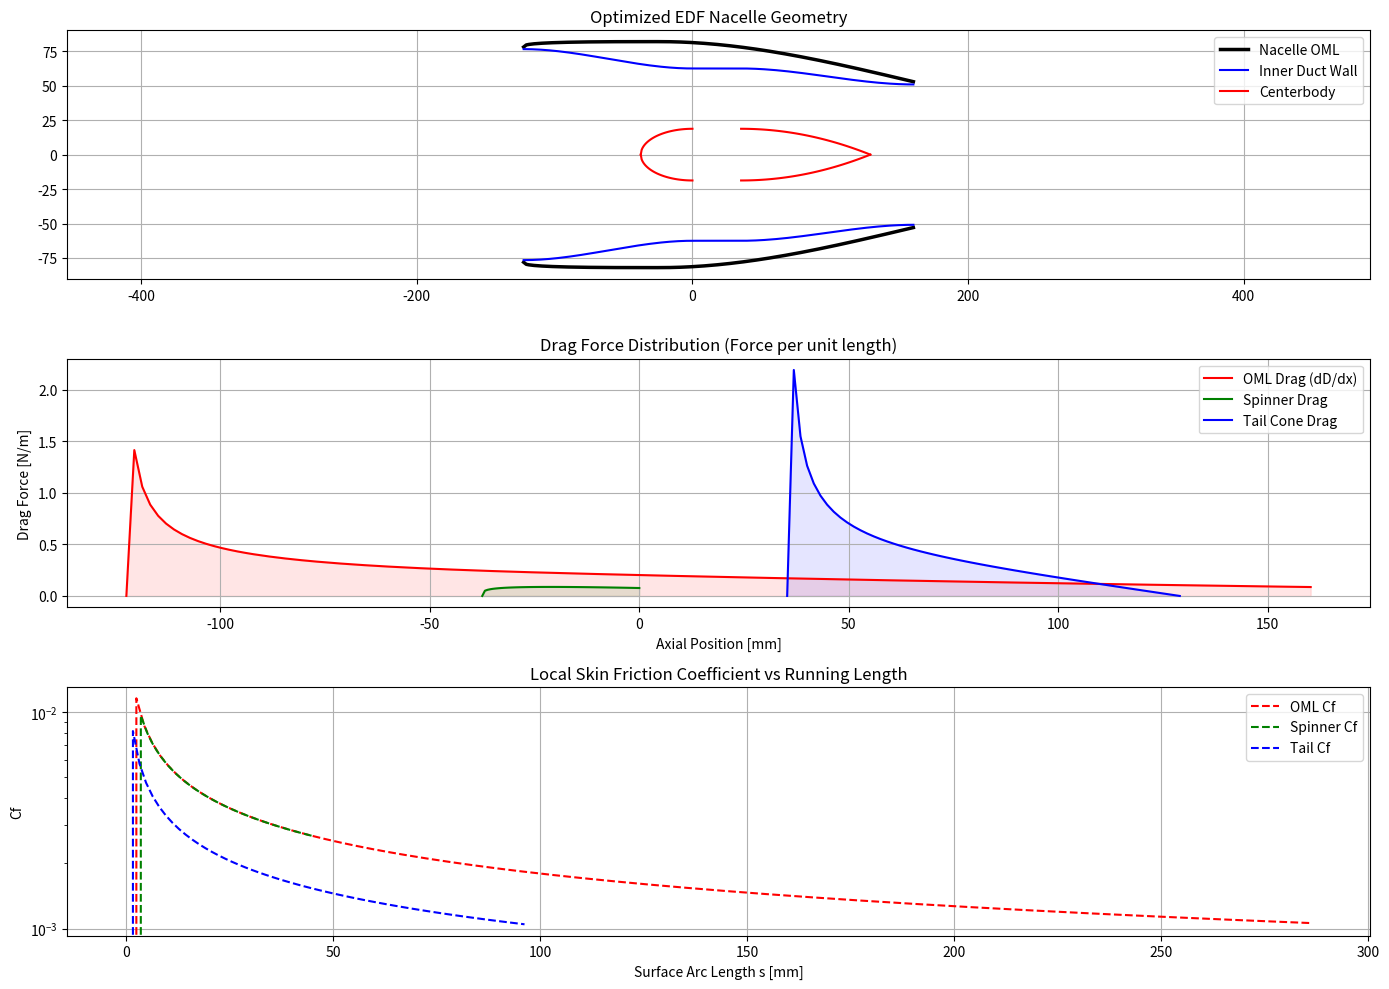

Reproduce this figure in Python.
import math
import numpy as np
import matplotlib.pyplot as plt
import csv

# -----------------------------------------------------------
# Helper functions
# -----------------------------------------------------------

def cubic_bezier(t, P0, P1, P2, P3):
    return ((1 - t)**3) * P0 + 3 * (1 - t)**2 * t * P1 + 3 * (1 - t) * t**2 * P2 + (t**3) * P3

def alpha_from_CL_compressible(CL_target, slope_per_deg_low_speed, alpha0_deg, Mach):
    if Mach >= 1.0: beta = 0.1 
    else: beta = math.sqrt(1 - Mach**2)
    slope_comp = slope_per_deg_low_speed / beta
    return CL_target / slope_comp + alpha0_deg

def smooth_list(vals, w=0.3):
    vals = np.asarray(vals, float)
    out = vals.copy()
    n = len(vals)
    for i in range(1, n - 1):
        out[i] = (1.0 - w) * vals[i] + 0.5 * w * (vals[i - 1] + vals[i + 1])
    return out

def cd_from_cl_reynolds(cl, Re, Mach, cl_opt=0.7, cd_min_ref=0.015, Re_ref=5e5):
    if Re < 1000: Re = 1000
    re_factor = (Re_ref / Re)**0.2
    cd_min_local = cd_min_ref * re_factor
    k2 = 0.04
    cd_profile = cd_min_local + k2 * (cl - cl_opt)**2
    cd_wave = 0.0
    if Mach > 0.7: cd_wave = 0.1 * (Mach - 0.7)**2
    return cd_profile + cd_wave

def rho_from_alt_m(alt_m):
    h_km = alt_m / 1000.0
    return 0.0037875*h_km**2 - 0.116575*h_km + 1.225

def viscosity_from_temp(alt_m):
    """Sutherland's Law."""
    if alt_m < 11000: T = 288.15 - 0.0065 * alt_m
    else: T = 216.65
    mu_0 = 1.716e-5
    T_0 = 273.15
    S = 110.4
    mu = mu_0 * ((T/T_0)**1.5) * ((T_0 + S) / (T + S))
    return mu, math.sqrt(1.4 * 287.05 * T)

def design_power_from_T_V(T_des, rho, A, V_inf):
    if rho <= 0 or A <= 0 or T_des <= 0: return 0.0, 0.0, V_inf, V_inf, 0.0
    disc = V_inf**2 + 2.0*T_des/(rho*A)
    if disc <= 0.0: return 0.0, 0.0, V_inf, V_inf, 0.0
    v_i = (-V_inf + math.sqrt(disc)) / 2.0
    V2 = V_inf + v_i
    V4 = V_inf + 2.0*v_i
    P  = T_des * V2
    m_dot = rho * A * V2
    return P, v_i, V2, V4, m_dot

# -----------------------------------------------------------
# Physics: Drag Distribution Calculation
# -----------------------------------------------------------

def calculate_distributed_drag(x_arr, r_arr, V_flow, rho, mu):
    """
    Calculates the drag force distribution along a body profile.
    Uses 'Strip Theory' / Integral Boundary Layer estimation.
    
    Args:
        x_arr, r_arr: Coordinates of the body
        V_flow: The velocity of the air flowing over this specific body.
                (e.g., V_inf for Spinner, V_jet for Tailcone)
    """
    drag_per_length = []
    cf_vals = []
    
    # 1. Calculate Arc Length (s) along the surface
    s = 0.0
    s_arr = [0.0]
    
    for i in range(1, len(x_arr)):
        dx = x_arr[i] - x_arr[i-1]
        dr = r_arr[i] - r_arr[i-1]
        ds = math.sqrt(dx**2 + dr**2)
        s += ds
        s_arr.append(s)
        
    # 2. Calculate Local Drag at each station
    for i in range(len(x_arr)):
        if i == 0: 
            drag_per_length.append(0.0)
            cf_vals.append(0.0)
            continue
            
        # Local Reynolds Number based on running length s
        Re_s = (rho * V_flow * s_arr[i]) / mu
        if Re_s < 1.0: Re_s = 1.0
        
        # Skin Friction Coefficient (C_f)
        if Re_s < 5e5:
            # Laminar (Blasius)
            Cf = 0.664 / math.sqrt(Re_s)
        else:
            # Turbulent (Prandtl-Schlichting)
            Cf = 0.455 / (math.log10(Re_s)**2.58)
            
        cf_vals.append(Cf)
        
        # Drag Force on this segment (approximate strip)
        perimeter = 2.0 * math.pi * r_arr[i]
        tau_w = 0.5 * rho * (V_flow**2) * Cf
        
        dx_local = x_arr[i] - x_arr[i-1]
        if dx_local < 1e-9: dx_local = 1e-9
        
        dr_local = r_arr[i] - r_arr[i-1]
        ds_local = math.sqrt(dx_local**2 + dr_local**2)
        
        # Project shear stress into axial direction
        cos_theta = dx_local / ds_local
        
        # Local Drag Force
        d_force = tau_w * (perimeter * ds_local) * cos_theta
        
        # Normalize to Drag per meter (dD/dx)
        drag_density = d_force / dx_local 
        drag_per_length.append(drag_density)
        
    # FIX: Return numpy arrays to ensure mathematical operations (like *1000) work correctly
    return np.array(drag_per_length), np.array(cf_vals), np.array(s_arr)

# -----------------------------------------------------------
# Geometry Generators
# -----------------------------------------------------------

def generate_bellmouth_profile(D_duct, D_inlet, L, n_points=60):
    R_throat = 0.5 * D_duct
    R_mouth  = 0.5 * D_inlet
    x = np.linspace(0.0, L, n_points)
    if L < 1e-9: return x, np.full_like(x, R_throat)
    t = x / L
    f = 3.0 * t**2 - 2.0 * t**3
    r = R_throat + (R_mouth - R_throat) * f
    return x, r 

def generate_spinner_profile(D_hub, L_over_D=1.0, n_points=60):
    R_hub = 0.5 * D_hub
    L = L_over_D * D_hub 
    x = np.linspace(-L, 0, n_points)
    r = R_hub * np.sqrt(1 - (x/L)**2)
    return x, r

def generate_tailcone_profile(D_hub, L_over_D=2.5, n_points=60):
    R_hub = 0.5 * D_hub
    L = L_over_D * D_hub
    x = np.linspace(0, L, n_points)
    r = R_hub * (1 - (x/L)**2)
    r = np.maximum(r, 0)
    return x, r

def generate_nacelle_oml(D_max, L_total, D_exit, D_inlet, x_max_loc=0.35, n_points=100):
    x = np.linspace(0, L_total, n_points)
    R_max = D_max / 2.0
    R_inlet = D_inlet / 2.0
    R_exit = D_exit / 2.0
    r = np.zeros_like(x)
    L_fore = L_total * x_max_loc
    L_aft = L_total - L_fore
    for i, xi in enumerate(x):
        if xi <= L_fore:
            t = xi / L_fore
            r[i] = R_inlet + (R_max - R_inlet) * (1 - (1-t)**3)**(1/3) 
            if r[i] > R_max: r[i] = R_max
        else:
            t = (xi - L_fore) / L_aft
            r[i] = cubic_bezier(t, R_max, R_max, (R_max+R_exit)/2, R_exit)
    return x, r

def generate_nozzle_iml(D_duct, D_exit, L_nozzle, n_points=40):
    R_duct = D_duct / 2.0
    R_exit = D_exit / 2.0
    x = np.linspace(0, L_nozzle, n_points)
    t = x / L_nozzle
    r = (1-t)**3 * R_duct + 3*(1-t)**2 * t * R_duct + 3*(1-t)*t**2 * R_exit + t**3 * R_exit
    return x, r

# -----------------------------------------------------------
# Rotor design functions
# -----------------------------------------------------------

def design_rotor_base(
    D=0.125, T_des=25.0, phi_mean=0.75, DF_limit=0.4, hub_to_tip=0.30, 
    rho=1.225, psi_des=0.4, B_rotor=11, n_span=16, cR_min=0.04, cR_max=0.30, 
    CL_target=0.9, alt_m=0.0
):
    mu, a_sound = viscosity_from_temp(alt_m)
    R_tip = 0.5 * D
    R_hub = hub_to_tip * R_tip
    A_annulus = math.pi * (R_tip**2 - R_hub**2)
    V4 = math.sqrt(2.0 * T_des / (rho * A_annulus))
    dh0 = 0.5 * V4**2
    U_m = math.sqrt(dh0 / psi_des)
    r_m = math.sqrt(0.5 * (R_hub**2 + R_tip**2))
    omega = U_m / r_m
    rpm = omega * 60.0 / (2.0 * math.pi)
    Vx_const = phi_mean * U_m
    r = np.linspace(R_hub * 1.03, R_tip * 0.99, n_span)
    r_R = r / R_tip
    c = np.zeros_like(r)
    beta1 = np.zeros_like(r)
    alpha = np.zeros_like(r)
    CL_arr = np.zeros_like(r)
    CD_arr = np.zeros_like(r)
    Re_arr = np.zeros_like(r)
    Mach_arr = np.zeros_like(r)
    TipLoss_F = np.zeros_like(r)
    cR_root = 0.18
    cR_tip  = 0.06
    cR1     = 0.16
    cR2     = 0.10
    
    for i, ri in enumerate(r):
        Ui = omega * ri
        Vtheta2i = dh0 / Ui 
        Vtheta1i = 0.0      
        W1_sq = Vx_const**2 + (Ui - Vtheta1i)**2
        W1 = math.sqrt(W1_sq)
        W2_sq = Vx_const**2 + (Ui - Vtheta2i)**2
        W2 = math.sqrt(W2_sq)
        phi_flow = math.atan2(Vx_const, Ui - Vtheta2i) 
        f_exp = -(B_rotor/2.0) * (R_tip - ri) / (R_tip * math.sin(phi_flow))
        if f_exp > 0: f_exp = 0
        if f_exp < -20: f_exp = -20
        F = (2.0/math.pi) * math.acos(math.exp(f_exp))
        if F < 0.1: F = 0.1 
        TipLoss_F[i] = F
        ti = (ri - R_hub) / (R_tip - R_hub)
        c_guess_R = cubic_bezier(ti, cR_root, cR1, cR2, cR_tip)
        c_guess = c_guess_R * R_tip
        Re = (rho * W1 * c_guess) / mu
        Mach = W1 / a_sound
        Re_arr[i] = Re
        Mach_arr[i] = Mach
        a_low_speed = 0.11 
        alpha_req = alpha_from_CL_compressible(CL_target, a_low_speed, -2.0, Mach)
        CD_val = cd_from_cl_reynolds(CL_target, Re, Mach, cl_opt=0.7)
        beta1_deg = math.degrees(math.atan2(Vx_const, Ui - Vtheta1i))
        s = 2.0 * math.pi * ri / B_rotor
        dVtheta = Vtheta2i - Vtheta1i
        denom_df = 2.0 * W1 * (DF_limit - 1.0 + W2/W1)
        c_min_df = 0.0
        if denom_df > 1e-9 and dVtheta > 0:
             c_min_df = (dVtheta * s) / denom_df
        c_final = max(c_guess, c_min_df)
        c_final = min(c_final, cR_max * R_tip)
        c_final = max(c_final, cR_min * R_tip)
        if ri > 0.98 * R_tip:
            CD_val *= 1.5
        c[i] = c_final
        beta1[i] = beta1_deg
        alpha[i] = alpha_req
        CL_arr[i] = CL_target
        CD_arr[i] = CD_val

    c = smooth_list(c, w=0.3)
    rho_mat = 1150.0 
    CF_force = 0.0
    dr = (R_tip - R_hub) / (n_span - 1)
    for i in range(len(r)):
        Area_sect = c[i] * (0.12 * c[i]) 
        dF = rho_mat * Area_sect * (omega**2) * r[i] * dr
        CF_force += dF
    Root_Area = c[0] * (0.12 * c[0])
    Root_Stress_Pa = CF_force / Root_Area if Root_Area > 0 else 0
    Root_Stress_MPa = Root_Stress_Pa / 1e6
    V_disc_eff = 0.5 * V4
    T_mom = 0.5 * rho * A_annulus * V4**2

    return {
        "r": r, "r_R": r_R, "c": c, "beta1": beta1, "rpm": rpm, 
        "R_tip": R_tip, "R_hub": R_hub, "A_annulus": A_annulus, "V4": V4,
        "V_disc_eff": V_disc_eff, "T_mom": T_mom, 
        "CL": CL_arr, "alpha": alpha, "CD": CD_arr,
        "Re": Re_arr, "Mach": Mach_arr, "TipLoss_F": TipLoss_F,
        "Stress_MPa": Root_Stress_MPa, "CF_Force": CF_force
    }


# -----------------------------------------------------------
# Full Nacelle & Inlet Design
# -----------------------------------------------------------

def design_nacelle_system(
    D_duct=0.125, T_des=25.0, V_inf=20.0, alt_m=0.0, hub_ratio=0.3, n_points=60
):
    # 1. Ambient & Fan Performance
    rho = rho_from_alt_m(alt_m)
    mu, _ = viscosity_from_temp(alt_m)
    A_duct = math.pi * (D_duct**2) / 4.0
    P0, v_i, V2, V4, m_dot = design_power_from_T_V(T_des, rho, A_duct, V_inf)

    # 2. Inlet Optimization
    best_penalty = 1e9
    best_params = (1.3, 0.6) 
    cr_sweep = np.linspace(1.15, 1.5, 8)
    ld_sweep = np.linspace(0.4, 0.8, 8)

    for cr_val in cr_sweep:
        for ld_val in ld_sweep:
            D_inlet_local = math.sqrt(cr_val) * D_duct
            L_local = ld_val * D_inlet_local
            surface_area = math.pi * (D_duct/2 + D_inlet_local/2) * math.sqrt(L_local**2 + (D_inlet_local/2 - D_duct/2)**2)
            drag_friction = 0.5 * rho * (V_inf**2) * surface_area * 0.003
            loss_factor = 0.01 / (ld_val**2 + 0.001) + 0.005 / ((cr_val-1.0)**2 + 0.01)
            q_duct = 0.5 * rho * V2**2
            drag_separation_penalty = q_duct * A_duct * loss_factor
            total_penalty = drag_friction + drag_separation_penalty
            if total_penalty < best_penalty:
                best_penalty = total_penalty
                best_params = (cr_val, ld_val)

    CR_inlet, L_inlet_over_D = best_params
    D_inlet = math.sqrt(CR_inlet) * D_duct
    L_inlet = L_inlet_over_D * D_inlet
    
    # 3. Nozzle Sizing
    if V4 > 0: A_exit = m_dot / (rho * V4)
    else: A_exit = A_duct 
    D_exit_nozzle = math.sqrt(4.0 * A_exit / math.pi)
    Nozzle_CR = A_duct / A_exit
    
    # 4. Length Definitions
    L_fan_section = 0.0353 
    L_nozzle = 1.0 * D_duct 
    D_hub = D_duct * hub_ratio
    L_tailcone = 2.5 * D_hub 
    
    # 5. Generate Component Profiles
    x_spin, r_spin = generate_spinner_profile(D_hub, L_over_D=1.0, n_points=n_points)
    x_bell_gen, r_bell_gen = generate_bellmouth_profile(D_duct, D_inlet, L_inlet, n_points)
    x_inlet_inner = -x_bell_gen[::-1] 
    r_inlet_inner = r_bell_gen[::-1]
    x_fan = np.linspace(0, L_fan_section, int(n_points/2))
    r_fan = np.full_like(x_fan, D_duct/2.0)
    x_nozz_gen, r_nozz_gen = generate_nozzle_iml(D_duct, D_exit_nozzle, L_nozzle, n_points)
    x_nozzle = x_nozz_gen + L_fan_section
    r_nozzle = r_nozz_gen
    x_tail_gen, r_tail_gen = generate_tailcone_profile(D_hub, L_over_D=2.5, n_points=n_points)
    x_tail = x_tail_gen + L_fan_section
    r_tail = r_tail_gen
    
    # F. Nacelle Outer Mold Line (OML)
    Total_Axial_Length = L_inlet + L_fan_section + L_nozzle
    D_highlight = D_inlet * 1.02 
    D_min_physical = D_duct + 2.0 * 0.004 
    D_max_nacelle = max(D_min_physical, D_highlight * 1.05)
    D_exit_oml = D_exit_nozzle + 2.0 * 0.002 
    
    x_oml_gen, r_oml_gen = generate_nacelle_oml(D_max_nacelle, Total_Axial_Length, D_exit_oml, D_highlight, x_max_loc=0.35, n_points=150)
    x_oml = x_oml_gen - L_inlet
    r_oml = r_oml_gen
    
    # 6. Calculate Drag Distribution on COMPONENTS
    
    # A. OML (Outer Skin) - Exposed to Freestream V_inf
    oml_drag_dens, oml_cf, oml_s = calculate_distributed_drag(x_oml, r_oml, V_inf, rho, mu)
    
    # B. Spinner (Nose Cone) - Exposed to Freestream V_inf (approx)
    spin_drag_dens, spin_cf, spin_s = calculate_distributed_drag(x_spin, r_spin, V_inf, rho, mu)
    
    # C. Tail Cone (Afterbody) - Exposed to JET Velocity V4
    tail_drag_dens, tail_cf, tail_s = calculate_distributed_drag(x_tail, r_tail, V4, rho, mu)

    return {
        "D_duct": D_duct, "D_exit_nozzle": D_exit_nozzle, "V4": V4,
        "x_spin": x_spin, "r_spin": r_spin,
        "x_inlet": x_inlet_inner, "r_inlet": r_inlet_inner,
        "x_fan": x_fan, "r_fan": r_fan,
        "x_nozzle": x_nozzle, "r_nozzle": r_nozzle,
        "x_tail": x_tail, "r_tail": r_tail,
        "x_oml": x_oml, "r_oml": r_oml,
        "Nozzle_CR": Nozzle_CR, "T_des": T_des,
        "CR_opt": CR_inlet, "L_over_D_opt": L_inlet_over_D,
        
        # Drag Data
        "oml_drag": oml_drag_dens, "oml_cf": oml_cf, "oml_s": oml_s,
        "spin_drag": spin_drag_dens, "spin_cf": spin_cf, "spin_s": spin_s,
        "tail_drag": tail_drag_dens, "tail_cf": tail_cf, "tail_s": tail_s
    }

# -----------------------------------------------------------
# Main
# -----------------------------------------------------------

if __name__ == "__main__":
    print("--- Designing EDF Nacelle System ---")
    
    D_fan = 0.125
    Thrust = 25.0
    V_flight = 20.0
    
    # 1. Run Rotor Design with Physics
    rotor = design_rotor_base(D=D_fan, T_des=Thrust, DF_limit=0.45, CL_target=0.9, alt_m=0.0)
    
    # 2. Run Nacelle Design
    sys = design_nacelle_system(D_duct=D_fan, T_des=Thrust, V_inf=V_flight, alt_m=0.0)
    
    print(f"\nDrag Analysis (Approx. Skin Friction):")
    
    drag_oml = np.trapz(sys['oml_drag'], sys['x_oml'])
    drag_spin = np.trapz(sys['spin_drag'], sys['x_spin'])
    drag_tail = np.trapz(sys['tail_drag'], sys['x_tail'])
    
    print(f"  OML Drag      : {drag_oml:.4f} N (Velocity ~ {V_flight:.1f} m/s)")
    print(f"  Spinner Drag  : {drag_spin:.4f} N (Velocity ~ {V_flight:.1f} m/s)")
    print(f"  Tail Cone Drag: {drag_tail:.4f} N (Velocity ~ {sys['V4']:.1f} m/s)")

    # Plotting
    plt.figure(figsize=(14, 10))
    
    # Plot 1: Nacelle Geometry
    plt.subplot(3,1,1)
    plt.plot(sys['x_oml']*1000, sys['r_oml']*1000, 'k-', linewidth=2.5, label='Nacelle OML')
    plt.plot(sys['x_oml']*1000, -sys['r_oml']*1000, 'k-', linewidth=2.5)
    x_inner = np.concatenate([sys['x_inlet'], sys['x_fan'], sys['x_nozzle']])
    r_inner = np.concatenate([sys['r_inlet'], sys['r_fan'], sys['r_nozzle']])
    plt.plot(x_inner*1000, r_inner*1000, 'b-', linewidth=1.5, label='Inner Duct Wall')
    plt.plot(x_inner*1000, -r_inner*1000, 'b-', linewidth=1.5)
    plt.plot(sys['x_spin']*1000, sys['r_spin']*1000, 'r-', label='Centerbody')
    plt.plot(sys['x_spin']*1000, -sys['r_spin']*1000, 'r-')
    plt.plot(sys['x_tail']*1000, sys['r_tail']*1000, 'r-')
    plt.plot(sys['x_tail']*1000, -sys['r_tail']*1000, 'r-')
    plt.title("Optimized EDF Nacelle Geometry")
    plt.axis('equal')
    plt.grid(True)
    plt.legend()
    
    # Plot 2: Drag Distribution
    plt.subplot(3,1,2)
    plt.plot(sys['x_oml']*1000, sys['oml_drag'], 'r-', label='OML Drag (dD/dx)')
    plt.plot(sys['x_spin']*1000, sys['spin_drag'], 'g-', label='Spinner Drag')
    plt.plot(sys['x_tail']*1000, sys['tail_drag'], 'b-', label='Tail Cone Drag')
    
    plt.fill_between(sys['x_oml']*1000, sys['oml_drag'], color='red', alpha=0.1)
    plt.fill_between(sys['x_spin']*1000, sys['spin_drag'], color='green', alpha=0.1)
    plt.fill_between(sys['x_tail']*1000, sys['tail_drag'], color='blue', alpha=0.1)
    
    plt.title('Drag Force Distribution (Force per unit length)')
    plt.ylabel('Drag Force [N/m]')
    plt.xlabel('Axial Position [mm]')
    plt.grid(True)
    plt.legend()
    
    # Plot 3: Skin Friction Coefficient
    plt.subplot(3,1,3)
    plt.plot(sys['oml_s']*1000, sys['oml_cf'], 'r--', label='OML Cf')
    plt.plot(sys['spin_s']*1000, sys['spin_cf'], 'g--', label='Spinner Cf')
    plt.plot(sys['tail_s']*1000, sys['tail_cf'], 'b--', label='Tail Cf')
    plt.title('Local Skin Friction Coefficient vs Running Length')
    plt.xlabel('Surface Arc Length s [mm]')
    plt.ylabel('Cf')
    plt.yscale('log')
    plt.grid(True)
    plt.legend()
    
    plt.tight_layout()
    plt.show()